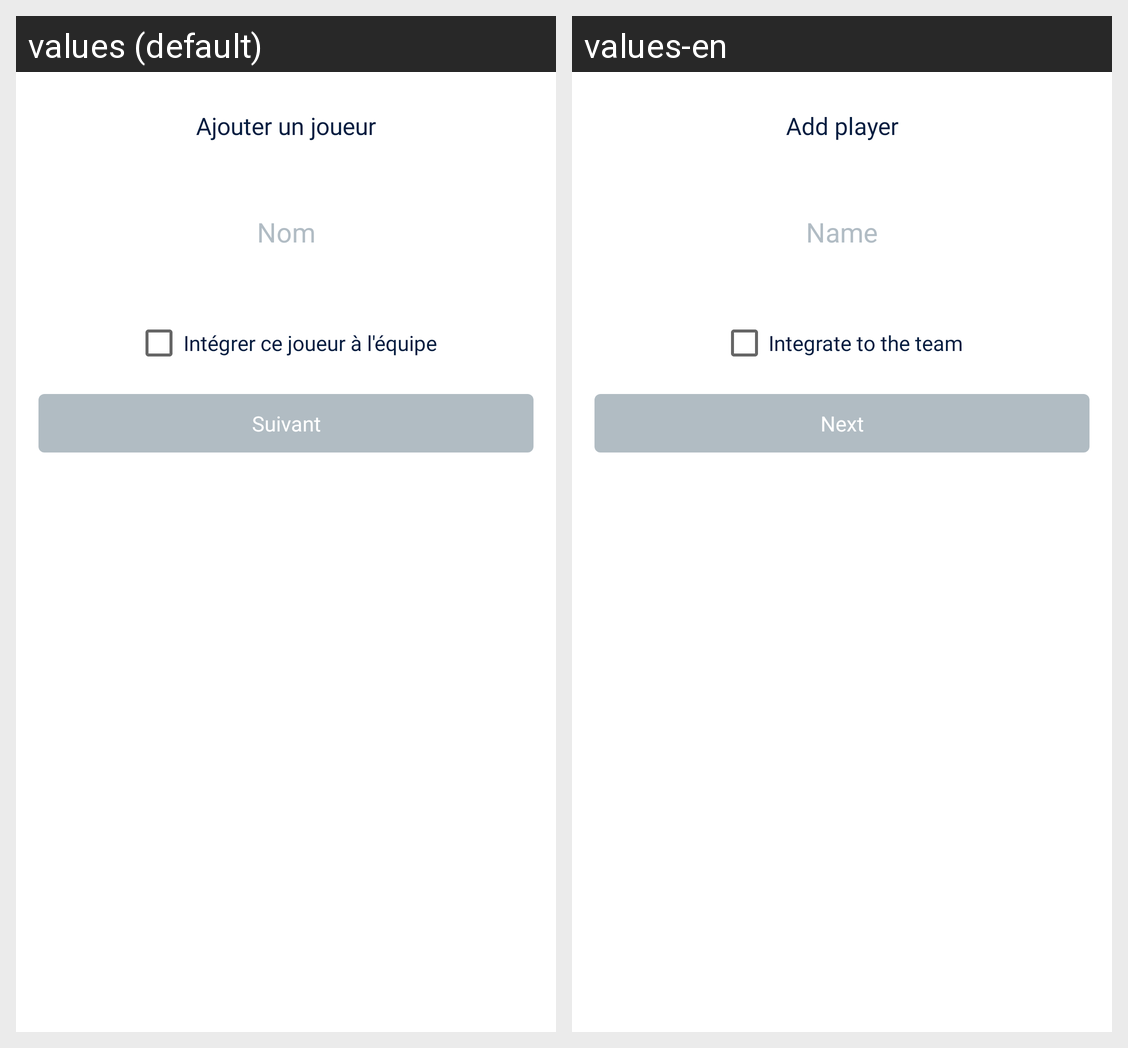

Strings drawn on this Android screen and how each of the app's shown locales translates them:
Android screen res/layout/fragment_add_players.xml rendered under 2 locales, left to right: values (default), values-en. Device: Nexus 5 (rendered at 1080×1920; each locale shown at half size, 540×960, under a caption strip naming it); theme AppThemeWaluigi.
Strings drawn on this screen, with the default value and each locale's value (text and hints the layout hard-codes, and strings that could not be matched under every locale, appear in the picture but are not listed):

ajouter_un_joueur
  values: Ajouter un joueur
  values-en: Add player

nom
  values: Nom
  values-en: Name

int_grer_ce_joueur_l_quipe
  values: Intégrer ce joueur à l'équipe
  values-en: Integrate to the team

suivant
  values: Suivant
  values-en: Next
